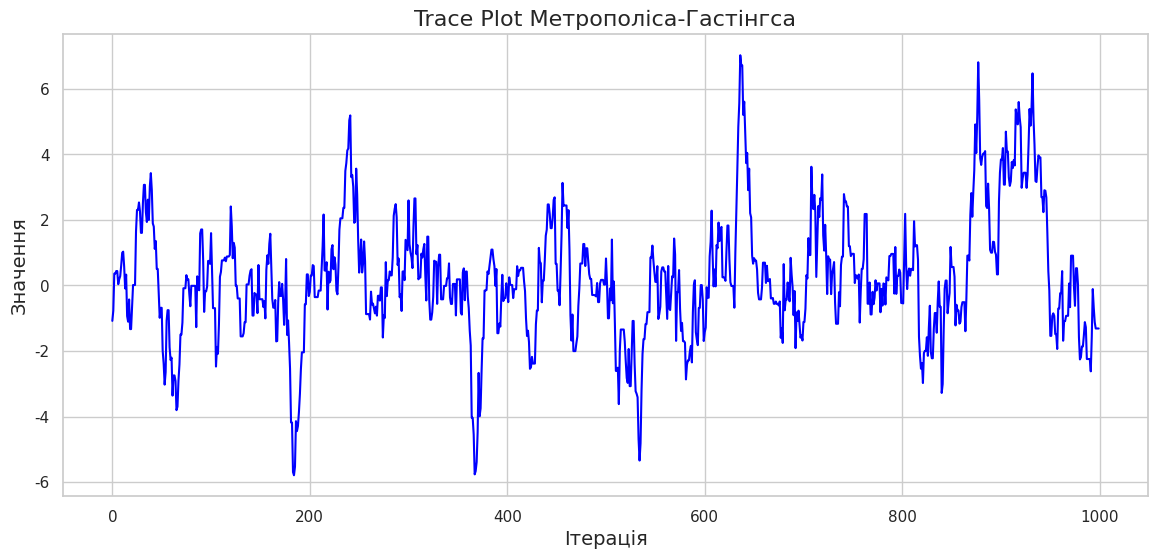
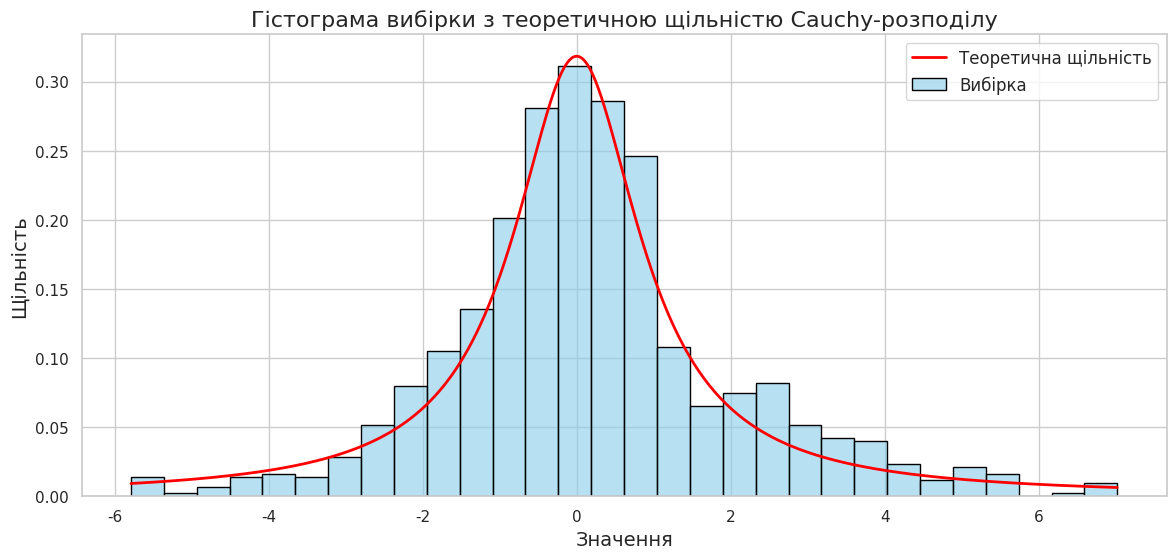
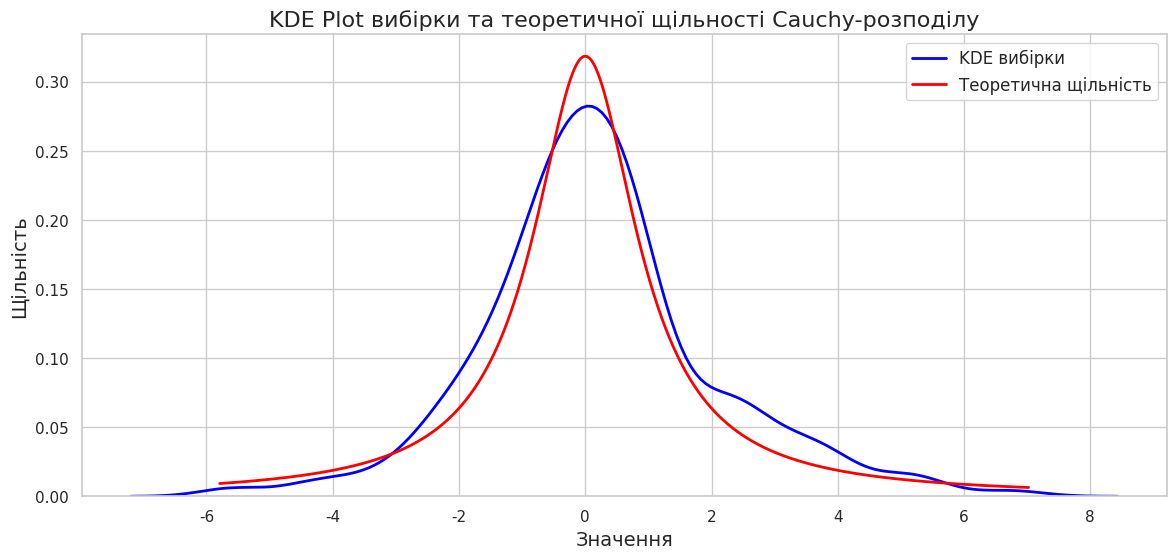

The matplotlib source for these figures, in order:
# Імпорт необхідних бібліотек
import numpy as np
import matplotlib.pyplot as plt
import seaborn as sns
import pandas as pd
from tqdm import tqdm
from scipy.special import gamma as gamma_function  # Гамма-функція з scipy
import math

# Налаштування стилю Seaborn для більш привабливих графіків
sns.set(style="whitegrid")

def cauchy_distribution(x, x0, gamma):
    """
    Функція щільності Cauchy-розподілу.

    Parameters:
        x (float або np.ndarray): Точка або масив точок для обчислення щільності.
        x0 (float): Центр розподілу.
        gamma (float): Параметр масштабу.

    Returns:
        float або np.ndarray: Значення щільності Cauchy-розподілу в точці x.
    """
    x = np.array(x)
    density = (1 / (gamma * np.pi)) * (gamma**2 / ((x - x0)**2 + gamma**2))
    return density

def metropolis_hastings(target_density, proposal_std, initial, iterations, x0, gamma):
    """
    Реалізація алгоритму Метрополіса-Гастінгса для вибірки з заданого розподілу.

    Parameters:
        target_density (function): Функція щільності цільового розподілу.
        proposal_std (float): Стандартне відхилення нормального пропозиційного розподілу.
        initial (float): Початкове значення вибірки.
        iterations (int): Кількість ітерацій алгоритму.
        x0 (float): Центр розподілу Cauchy.
        gamma (float): Параметр масштабу Cauchy-розподілу.

    Returns:
        np.ndarray: Масив вибірок.
    """
    samples = np.zeros(iterations)
    current = initial
    current_density = target_density(current, x0, gamma)

    for i in tqdm(range(iterations), desc="Метрополіс-Гастінгс вибірка"):
        # Генерація пропозиції з нормального розподілу
        proposal = np.random.normal(current, proposal_std)

        # Обчислення щільності цільового розподілу для пропозиції
        proposal_density = target_density(proposal, x0, gamma)

        # Обчислення відношення прийнятності
        acceptance_ratio = proposal_density / current_density

        # Прийняття або відхилення пропозиції
        if acceptance_ratio >= 1:
            current = proposal
            current_density = proposal_density
        else:
            if np.random.rand() < acceptance_ratio:
                current = proposal
                current_density = proposal_density

        # Збереження поточного стану
        samples[i] = current

    return samples

def plot_results(samples, x0, gamma):
    """
    Візуалізація результатів вибірки.

    Parameters:
        samples (np.ndarray): Масив вибірок.
        x0 (float): Центр розподілу Cauchy.
        gamma (float): Параметр масштабу Cauchy-розподілу.
    """
    # Створення DataFrame для зручності
    df = pd.DataFrame({'Sample': samples})

    # Графік реалізації (Trace Plot)
    plt.figure(figsize=(14, 6))
    sns.lineplot(data=df, x=df.index, y='Sample', color='blue')
    plt.xlabel('Ітерація', fontsize=14)
    plt.ylabel('Значення', fontsize=14)
    plt.title('Trace Plot Метрополіса-Гастінгса', fontsize=16)
    plt.show()

    # Гістограма вибірки з накладеною теоретичною щільністю
    plt.figure(figsize=(14, 6))
    sns.histplot(df['Sample'], bins=30, stat='density', color='skyblue', edgecolor='black', label='Вибірка', alpha=0.6)

    # Накладення теоретичної щільності Cauchy-розподілу
    x = np.linspace(df['Sample'].min(), df['Sample'].max(), 1000)
    y = cauchy_distribution(x, x0, gamma)
    plt.plot(x, y, color='red', lw=2, label='Теоретична щільність')

    plt.xlabel('Значення', fontsize=14)
    plt.ylabel('Щільність', fontsize=14)
    plt.title('Гістограма вибірки з теоретичною щільністю Cauchy-розподілу', fontsize=16)
    plt.legend(fontsize=12)
    plt.show()

    # Графік щільності розподілу (KDE Plot)
    plt.figure(figsize=(14, 6))
    sns.kdeplot(df['Sample'], color='blue', label='KDE вибірки', lw=2)
    plt.plot(x, y, color='red', label='Теоретична щільність', lw=2)

    plt.xlabel('Значення', fontsize=14)
    plt.ylabel('Щільність', fontsize=14)
    plt.title('KDE Plot вибірки та теоретичної щільності Cauchy-розподілу', fontsize=16)
    plt.legend(fontsize=12)
    plt.show()

def main():
    # Параметри Cauchy-розподілу
    x0 = 0.0    # Центр розподілу
    gamma = 1.0  # Параметр масштабу

    # Початкове значення
    initial = 0.0

    # Стандартне відхилення пропозиційного розподілу
    proposal_std = 1.0

    # Кількість ітерацій
    iterations = 1000

    # Реалізація алгоритму Метрополіса-Гастінгса
    samples = metropolis_hastings(cauchy_distribution, proposal_std, initial, iterations, x0, gamma)

    # Візуалізація результатів
    plot_results(samples, x0, gamma)

if __name__ == "__main__":
    main()
